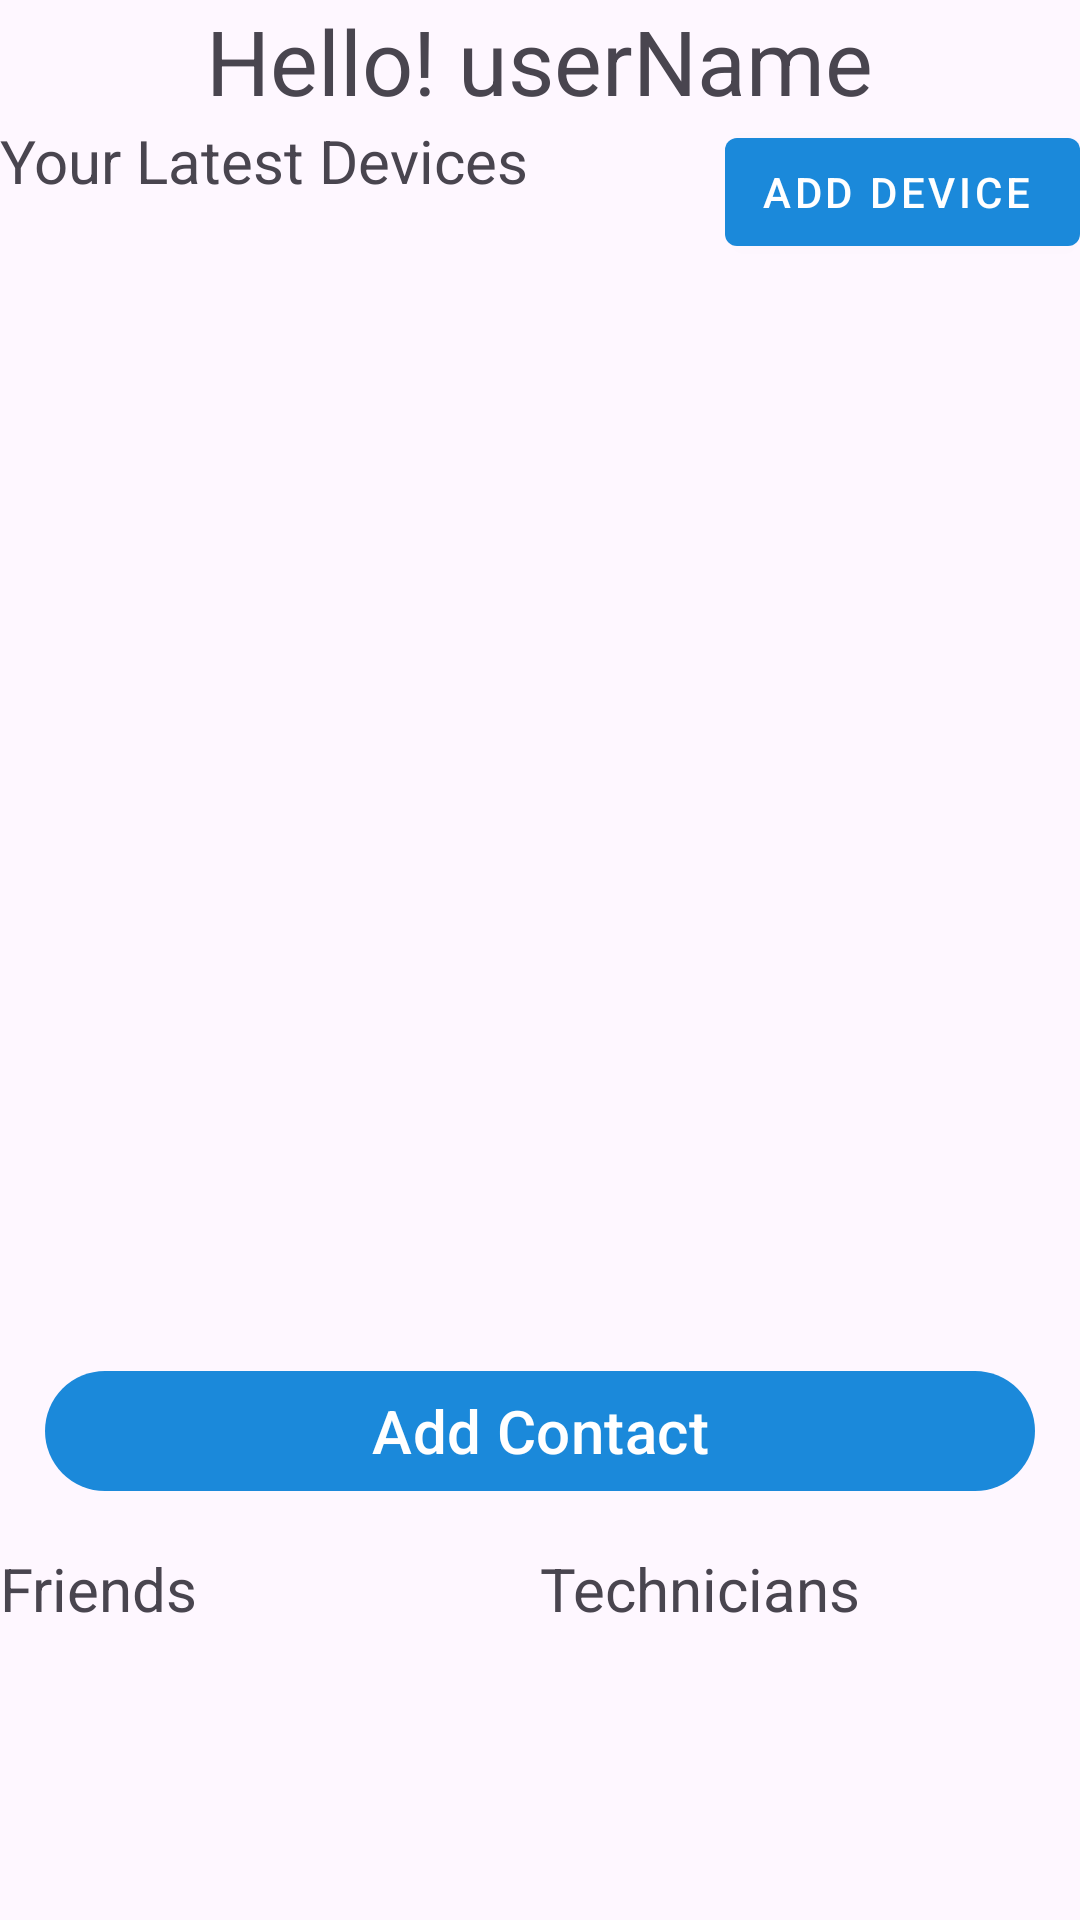

Produce the Android XML layout that renders to this screen, including the resource entries it uses.
<!-- AndroidManifest.xml: application theme Theme.SpeakHomeApp -->
<!-- res/layout/home_view.xml -->
<?xml version="1.0" encoding="utf-8"?>
<LinearLayout
    xmlns:android="http://schemas.android.com/apk/res/android"
    xmlns:app="http://schemas.android.com/apk/res-auto"
    android:layout_width="match_parent"
    android:layout_height="match_parent"
    android:orientation="vertical"
    android:layout_margin="20dp">

    <LinearLayout
        android:orientation="horizontal"
        android:layout_width="match_parent"
        android:layout_height="40dp"
        android:gravity="center">

        <com.google.android.material.textview.MaterialTextView
            android:layout_width="wrap_content"
            android:layout_height="match_parent"
            android:textSize="30sp"
            android:text="Hello! " />

        <com.google.android.material.textview.MaterialTextView
            android:id="@+id/textViewUserName"
            android:layout_width="wrap_content"
            android:layout_height="match_parent"
            android:textSize="30sp"
            android:text="userName" />

        <com.google.android.material.imageview.ShapeableImageView
            android:id="@+id/imageViewUserPhoto"
            android:layout_width="wrap_content"
            android:layout_height="match_parent"
            android:src="@drawable/baseline_insert_photo_24"
            >

        </com.google.android.material.imageview.ShapeableImageView>

    </LinearLayout>

    <LinearLayout
        android:orientation="horizontal"
        android:layout_width="match_parent"
        android:layout_height="wrap_content">

        <com.google.android.material.textview.MaterialTextView
            android:layout_width="wrap_content"
            android:layout_height="match_parent"
            android:layout_weight="1"
            android:text="Your Latest Devices"
            android:textSize="20sp" />

        <com.google.android.material.button.MaterialButton
            android:id="@+id/buttonAddDevice"
            android:layout_width="wrap_content"
            android:layout_height="match_parent"
            android:src="@drawable/baseline_insert_photo_24"
            android:text="Add Device"
            app:backgroundTint="#1B89DA"
            app:iconGravity="textStart"
            style="@style/Widget.MaterialComponents.Button.Icon" />

    </LinearLayout>

    <androidx.recyclerview.widget.RecyclerView
        android:id="@+id/recyclerViewDevices"
        android:layout_width="match_parent"
        android:layout_height="350dp" />

    <com.google.android.material.button.MaterialButton
        android:id="@+id/buttonAddContact"
        android:layout_width="match_parent"
        android:layout_height="wrap_content"
        android:text="Add Contact"
        android:textSize="20sp"
        android:layout_margin="15dp"
        app:backgroundTint="#1B89DA" />

    <LinearLayout
        android:orientation="horizontal"
        android:layout_width="match_parent"
        android:layout_height="match_parent">

        <LinearLayout
            android:orientation="vertical"
            android:layout_width="match_parent"
            android:layout_height="match_parent"
            android:layout_weight="1">
            <com.google.android.material.textview.MaterialTextView
                android:id="@+id/buttonViewAllFriends"
                android:layout_width="match_parent"
                android:layout_height="wrap_content"
                android:text="Friends"
                android:textSize="20sp"
                android:autoLink="all" />
            <androidx.recyclerview.widget.RecyclerView
                android:layout_width="match_parent"
                android:layout_height="match_parent"
                android:layout_weight="1"
                android:id="@+id/recyclerViewFriends" />

        </LinearLayout>

        <LinearLayout
            android:orientation="vertical"
            android:layout_width="match_parent"
            android:layout_height="match_parent"
            android:layout_weight="1">

            <com.google.android.material.textview.MaterialTextView
                android:id="@+id/buttonViewAllTechnicians"
                android:layout_width="match_parent"
                android:layout_height="wrap_content"
                android:text="Technicians"
                android:textSize="20sp"
                android:autoLink="all" />

            <androidx.recyclerview.widget.RecyclerView
                android:layout_width="match_parent"
                android:layout_height="match_parent"
                android:layout_weight="1"
                android:id="@+id/recyclerViewSupports" />

        </LinearLayout>

    </LinearLayout>

</LinearLayout>
<!-- resources referenced by this layout -->
<resources>
  <style name="Theme.SpeakHomeApp" parent="Base.Theme.SpeakHomeApp" />
  <style name="Base.Theme.SpeakHomeApp" parent="Theme.Material3.DayNight.NoActionBar">
          
          
      </style>
</resources>
